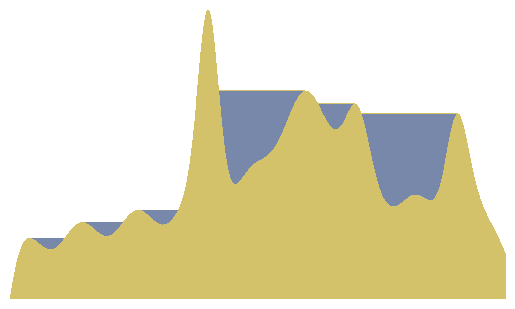

Recreate this plot in Python. (Note: this script raises an exception after producing the figure.)
"""
Twitter puddle problem.
-------------------
"""
import numpy as np
import matplotlib.pyplot as plt
from matplotlib import colors
import math

def createMatrix(lst):
    height = max(lst)
    matrix = []
    for num in lst:
        row = [1]*height
        row[:num] = [0]*num
        matrix.append(row)
    newMatrix = [list(row) for row in zip(*matrix)]
    newMatrix = newMatrix[::-1]
    return newMatrix

def count_puddle(matrix):
    count=0
    for row in matrix:
        trim(row)
        count += sum(row)
    return count

def trim(row):
    while row[0]==1:
        del row[0]
    while row[-1]==1:
        del row[-1]

# lst = [4,5,0,0,6,6,7,8,1,1,1,3,3,3,2,2,2]
# matrix = createMatrix(lst)
# area_puddle = count_puddle(matrix)
# print("area of the puddle %s" % area_puddle)

# print("testing the version that can be plotted")
# print("----------------------------------------")
"""
Twitter puddle problem:

Version that can be plotted
"""
def create_puddles(matrix):
    for row in matrix:
        modify(row)

def modify(row):
    i=0
    while i < len(row):
        if row[i]==1:
            row[i] = -1
        else:
            break
        i+=1
    i=-1
    while i >= -len(row):
        if row[i]==1:
            row[i] = -1
        else:
            break
        i-=1

def f(x):
    from math import sin,cos,exp
    """
    Suggested domain: x in [0,5.5]
    """
    returnVal = 100*sin(1/400*x) + 400*exp(-(x-400)**2/900)
    returnVal += 200*exp(-(x-600)**2/10**4)  + 200*exp(-(x-900)**2/10**3)
    returnVal += 100*exp(-(x-700)**2/10**3) + 20*sin(1/18*x)
    returnVal -= 175*exp(-(x+25)**2/10**3)
    returnVal -= 100*exp(-(x-1025)**2/10**3)
    return math.floor(returnVal) + 100

# lst = [4,5,0,0,6,6,7,8,1,1,1,3,3,3,2,2,2]
lst = [f(x) for x in range(1000)]
matrix = createMatrix(lst)
create_puddles(matrix)

# lst = [0,1,2,1,1,2,3]
# matrix = createMatrix(lst)
# create_puddles(matrix)

# make a color map of fixed colors
cmap = colors.ListedColormap([
    "#ffffff",
    "#D4C26A",
    # "#ffffff",
    "#7788AA",
    ])
norm = colors.BoundaryNorm([-1.5,-.5,.5,1.5], cmap.N)
plt.imshow(matrix,cmap=cmap,norm=norm)
plt.axis("off")
plt.savefig("puddle.png",bbox_inches='tight',figsize=(2,2))
plt.show()

